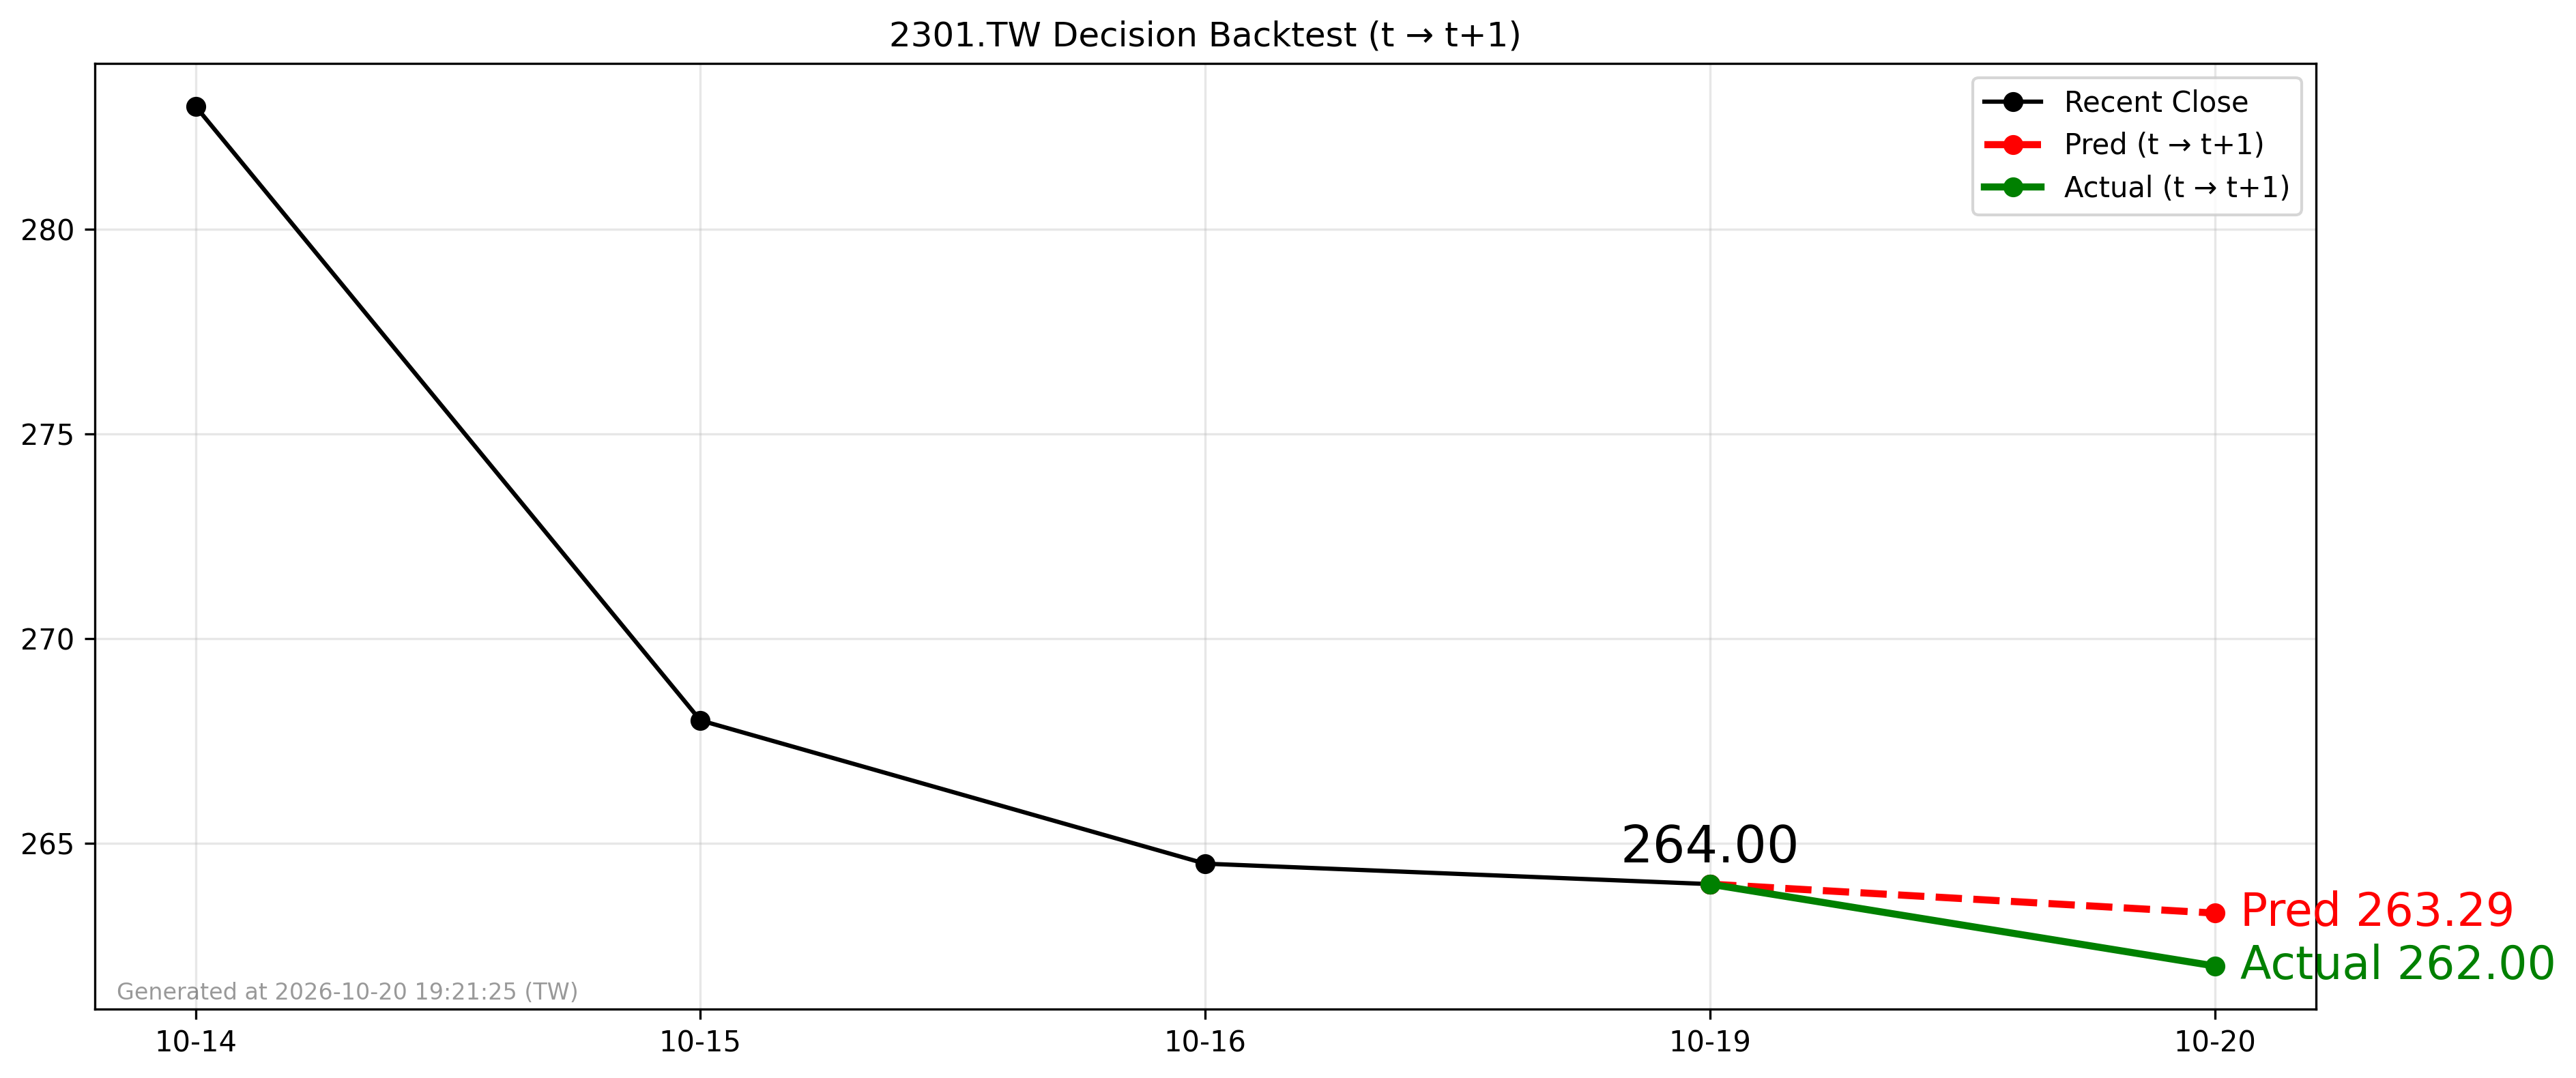

Data behind this chart, as committed beside it:
forecast_date, decision_day, close_t, pred_t1, actual_t1, direction_pred, direction_actual
2026-10-19, 2026-10-19, 264.0, 263.3, 262.0, -1, -1
